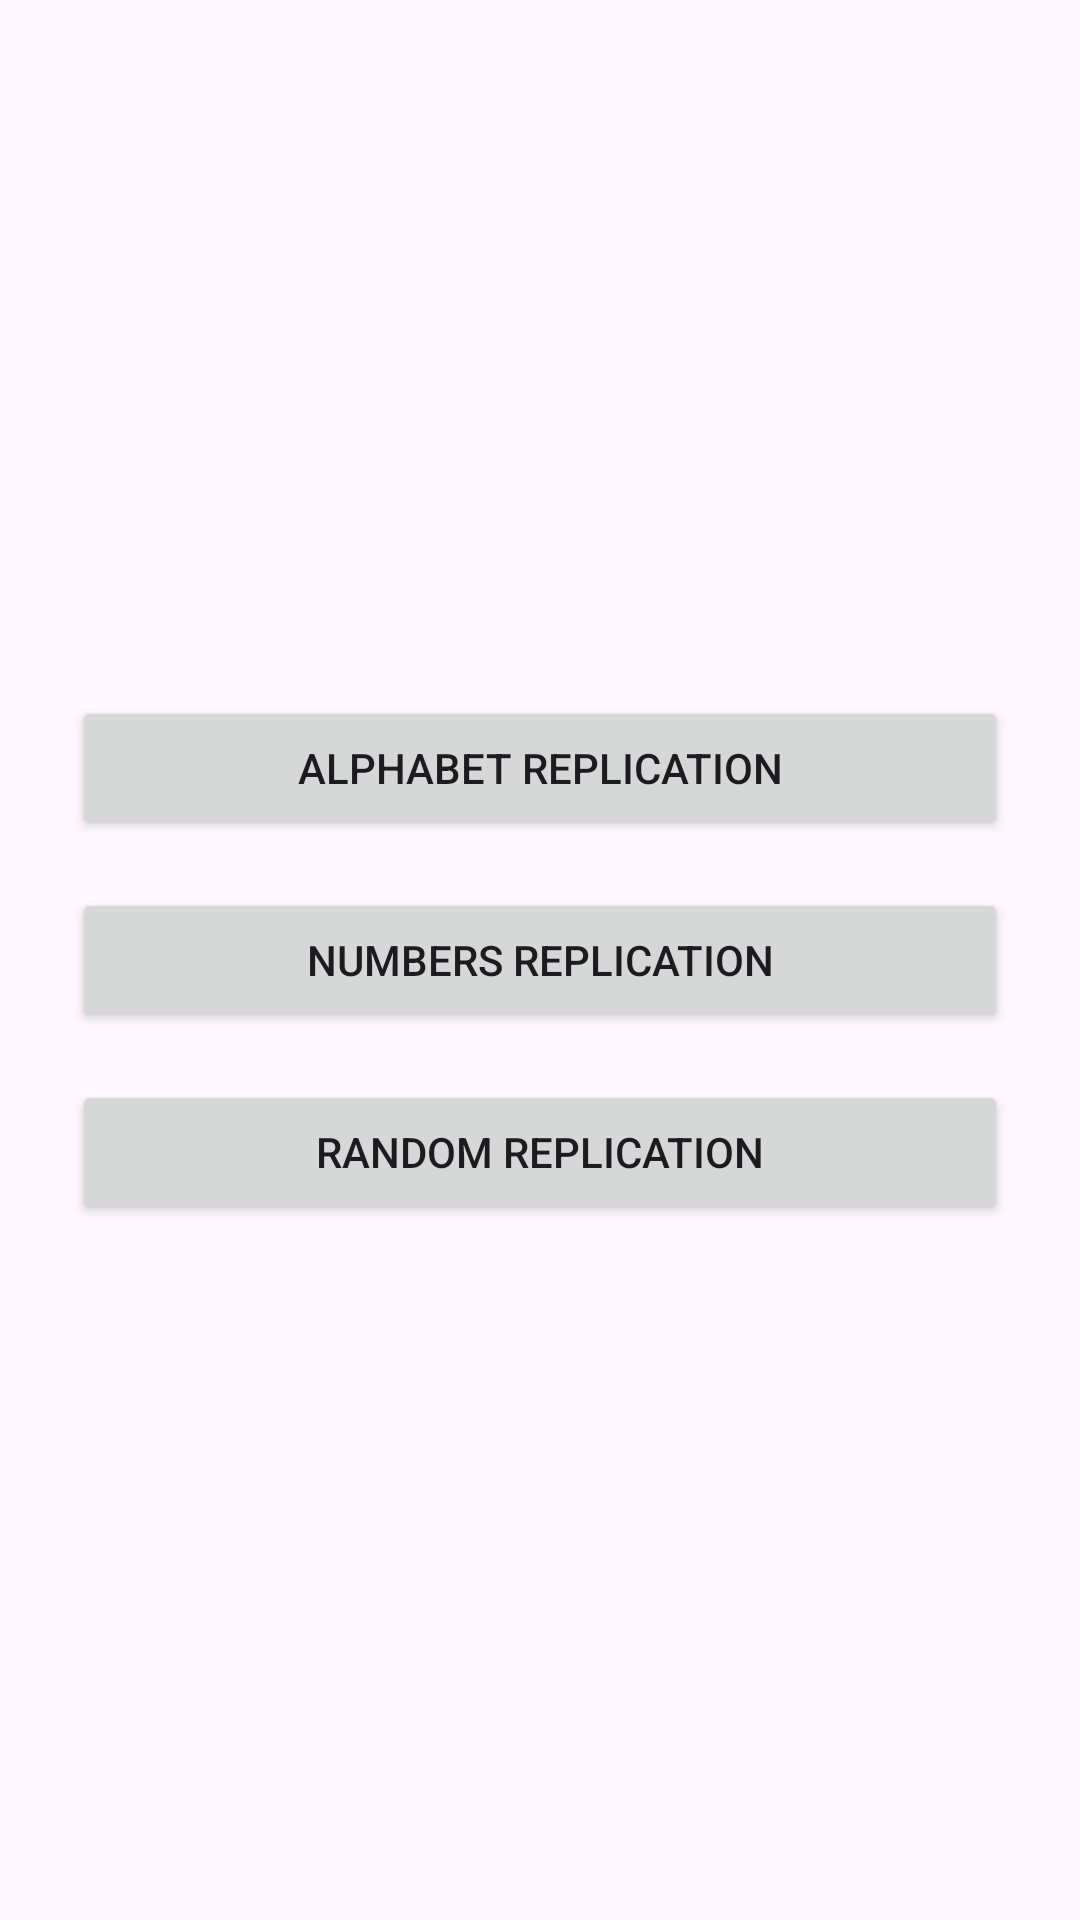

Produce the Android XML layout that renders to this screen, including the resource entries it uses.
<!-- AndroidManifest.xml: application theme Theme.GesturaApp -->
<!-- res/layout/fragment_replication_selection.xml -->
<?xml version="1.0" encoding="utf-8"?>
<LinearLayout xmlns:android="http://schemas.android.com/apk/res/android"
    android:orientation="vertical"
    android:gravity="center"
    android:padding="24dp"
    android:layout_width="match_parent"
    android:layout_height="match_parent"
    android:background="@drawable/bg2">

    <Button
        android:id="@+id/btnAlphabet"
        android:layout_width="match_parent"
        android:layout_height="wrap_content"
        android:text="Alphabet Replication"
        android:layout_marginBottom="16dp" />

    <Button
        android:id="@+id/btnNumbers"
        android:layout_width="match_parent"
        android:layout_height="wrap_content"
        android:text="Numbers Replication"
        android:layout_marginBottom="16dp" />

    <Button
        android:id="@+id/btnRandom"
        android:layout_width="match_parent"
        android:layout_height="wrap_content"
        android:text="Random Replication" />

</LinearLayout>
<!-- resources referenced by this layout -->
<resources>
  <style name="Theme.GesturaApp" parent="Base.Theme.GesturaApp" />
  <style name="Base.Theme.GesturaApp" parent="Theme.Material3.DayNight.NoActionBar">
          
          
      </style>
</resources>
